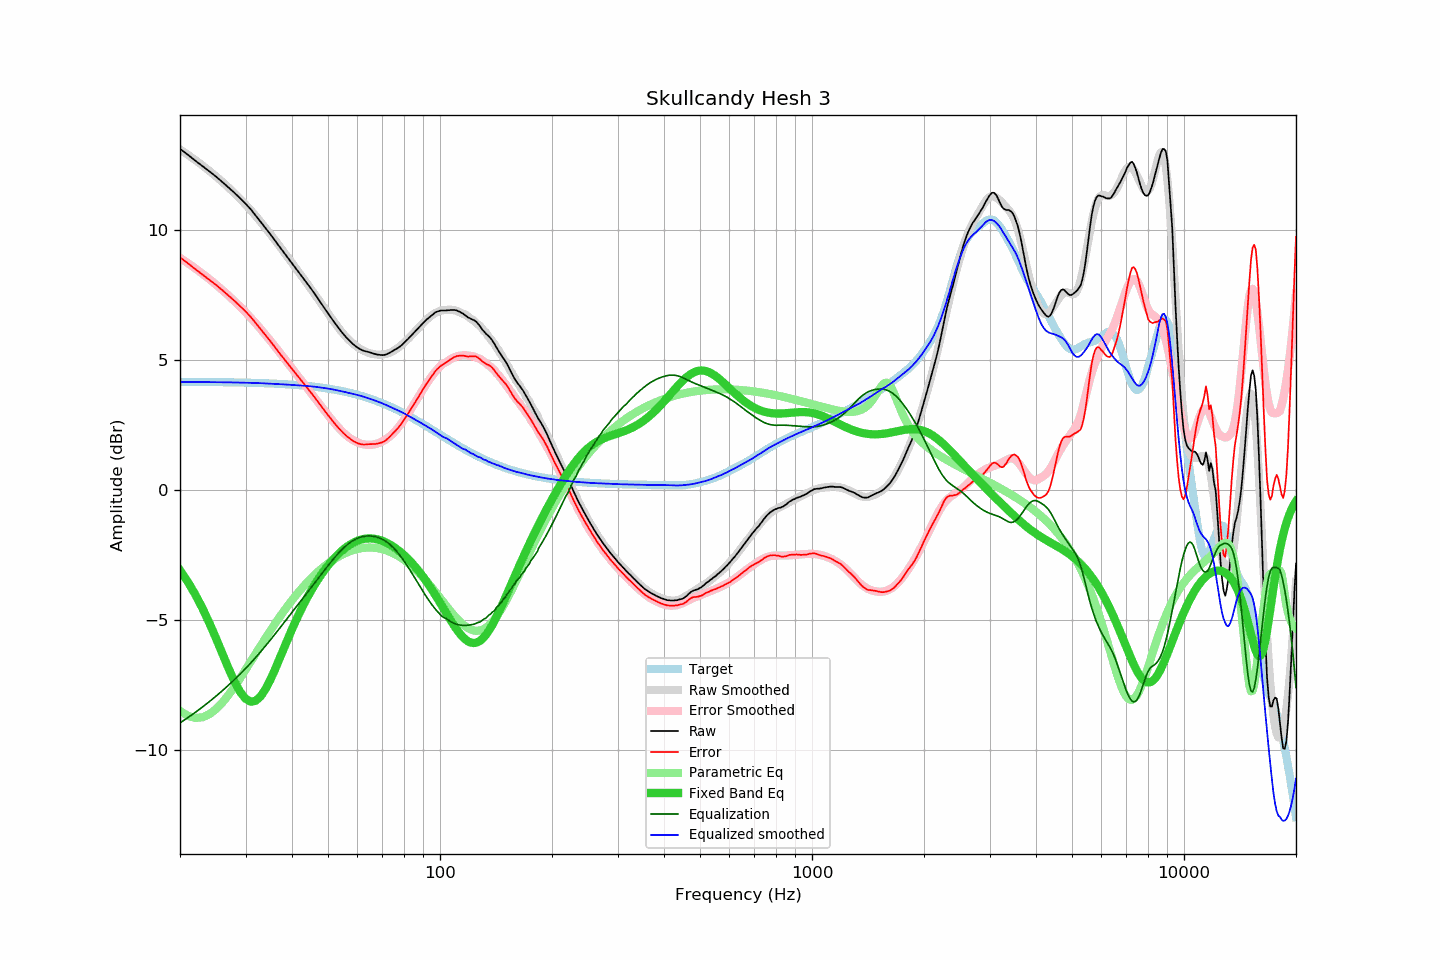

Source data for this figure (header and first rows):
frequency, raw, error, smoothed, error_smoothed, equalization, parametric_eq, equalized_raw, equalized_smoothed, target
20, 13.14, 8.97, 13.11, 8.95, -8.95, -3.07, 4.20, 4.17, 4.18
21, 12.91, 8.74, 12.91, 8.74, -8.74, -3.52, 4.17, 4.17, 4.18
22, 12.68, 8.51, 12.71, 8.54, -8.54, -4.01, 4.14, 4.17, 4.17
23, 12.47, 8.30, 12.50, 8.33, -8.33, -4.55, 4.14, 4.17, 4.17
24, 12.27, 8.10, 12.29, 8.13, -8.13, -5.11, 4.15, 4.17, 4.17
25, 12.07, 7.91, 12.08, 7.92, -7.92, -5.69, 4.16, 4.16, 4.17
26, 11.86, 7.70, 11.87, 7.71, -7.71, -6.28, 4.16, 4.16, 4.16
27, 11.65, 7.49, 11.65, 7.50, -7.50, -6.84, 4.16, 4.16, 4.16
28, 11.45, 7.30, 11.44, 7.28, -7.28, -7.34, 4.17, 4.15, 4.16
29, 11.24, 7.09, 11.22, 7.07, -7.07, -7.75, 4.17, 4.15, 4.15
30, 11.03, 6.89, 11.00, 6.86, -6.86, -8.02, 4.18, 4.14, 4.15
31, 10.81, 6.67, 10.78, 6.64, -6.64, -8.13, 4.17, 4.14, 4.14
32, 10.56, 6.43, 10.55, 6.42, -6.42, -8.09, 4.14, 4.13, 4.14
33, 10.32, 6.19, 10.32, 6.20, -6.20, -7.92, 4.13, 4.12, 4.13
34, 10.08, 5.96, 10.09, 5.97, -5.97, -7.63, 4.11, 4.12, 4.12
35, 9.85, 5.74, 9.86, 5.75, -5.75, -7.28, 4.10, 4.11, 4.11
36, 9.61, 5.51, 9.63, 5.53, -5.53, -6.90, 4.08, 4.10, 4.11
37, 9.38, 5.29, 9.41, 5.32, -5.32, -6.49, 4.06, 4.09, 4.10
38, 9.16, 5.07, 9.18, 5.11, -5.11, -6.09, 4.06, 4.08, 4.09
39, 8.95, 4.87, 8.97, 4.90, -4.90, -5.71, 4.06, 4.07, 4.08
40, 8.74, 4.68, 8.75, 4.69, -4.69, -5.34, 4.05, 4.06, 4.07
41, 8.54, 4.49, 8.54, 4.50, -4.50, -5.00, 4.05, 4.05, 4.06
42, 8.34, 4.30, 8.34, 4.30, -4.30, -4.68, 4.04, 4.04, 4.04
43, 8.14, 4.11, 8.14, 4.11, -4.11, -4.39, 4.03, 4.03, 4.03
44, 7.95, 3.94, 7.94, 3.93, -3.93, -4.12, 4.03, 4.02, 4.02
45, 7.76, 3.76, 7.75, 3.74, -3.74, -3.87, 4.02, 4.00, 4.00
46, 7.57, 3.59, 7.55, 3.57, -3.57, -3.64, 4.01, 3.99, 3.99
47, 7.37, 3.40, 7.36, 3.39, -3.39, -3.43, 3.98, 3.97, 3.97
48, 7.18, 3.23, 7.17, 3.22, -3.22, -3.23, 3.96, 3.96, 3.95
49, 6.99, 3.06, 6.99, 3.05, -3.05, -3.05, 3.94, 3.94, 3.94
50, 6.81, 2.90, 6.81, 2.89, -2.89, -2.89, 3.92, 3.92, 3.92
51, 6.63, 2.74, 6.64, 2.74, -2.74, -2.74, 3.89, 3.90, 3.90
52, 6.46, 2.59, 6.47, 2.60, -2.60, -2.61, 3.87, 3.87, 3.88
53, 6.30, 2.45, 6.31, 2.46, -2.46, -2.48, 3.84, 3.85, 3.85
54, 6.15, 2.32, 6.16, 2.33, -2.33, -2.37, 3.82, 3.82, 3.83
55, 6.01, 2.20, 6.02, 2.22, -2.22, -2.27, 3.79, 3.80, 3.81
56, 5.88, 2.10, 5.89, 2.12, -2.12, -2.19, 3.76, 3.77, 3.78
57, 5.77, 2.01, 5.78, 2.03, -2.03, -2.11, 3.74, 3.75, 3.76
58, 5.66, 1.93, 5.68, 1.96, -1.96, -2.04, 3.71, 3.72, 3.73
59, 5.57, 1.87, 5.59, 1.89, -1.89, -1.99, 3.68, 3.70, 3.71
60, 5.49, 1.82, 5.51, 1.84, -1.84, -1.94, 3.65, 3.67, 3.68
61, 5.43, 1.78, 5.45, 1.81, -1.81, -1.90, 3.63, 3.64, 3.65
62, 5.38, 1.76, 5.39, 1.78, -1.78, -1.88, 3.61, 3.61, 3.62
63, 5.35, 1.76, 5.34, 1.76, -1.76, -1.86, 3.59, 3.58, 3.59
64, 5.33, 1.78, 5.30, 1.75, -1.75, -1.85, 3.58, 3.55, 3.56
65, 5.30, 1.78, 5.27, 1.75, -1.75, -1.85, 3.55, 3.52, 3.52
66, 5.27, 1.78, 5.25, 1.76, -1.76, -1.85, 3.51, 3.48, 3.49
67, 5.24, 1.79, 5.23, 1.78, -1.78, -1.87, 3.46, 3.45, 3.46
68, 5.22, 1.80, 5.22, 1.81, -1.81, -1.89, 3.42, 3.42, 3.42
69, 5.21, 1.83, 5.22, 1.84, -1.84, -1.91, 3.37, 3.38, 3.39
70, 5.20, 1.85, 5.23, 1.88, -1.88, -1.94, 3.32, 3.35, 3.35
71, 5.21, 1.90, 5.24, 1.93, -1.93, -1.98, 3.28, 3.31, 3.32
72, 5.24, 1.96, 5.26, 1.99, -1.99, -2.02, 3.25, 3.27, 3.28
73, 5.28, 2.04, 5.29, 2.06, -2.06, -2.07, 3.23, 3.23, 3.24
74, 5.33, 2.13, 5.32, 2.13, -2.13, -2.12, 3.20, 3.19, 3.20
75, 5.38, 2.22, 5.37, 2.21, -2.21, -2.17, 3.17, 3.16, 3.16
76, 5.43, 2.31, 5.42, 2.30, -2.30, -2.23, 3.13, 3.12, 3.12
77, 5.47, 2.39, 5.48, 2.40, -2.40, -2.29, 3.08, 3.08, 3.08
78, 5.53, 2.49, 5.54, 2.50, -2.50, -2.35, 3.03, 3.04, 3.04
79, 5.59, 2.59, 5.61, 2.60, -2.60, -2.42, 2.99, 3.00, 3.00
... 553 more rows
